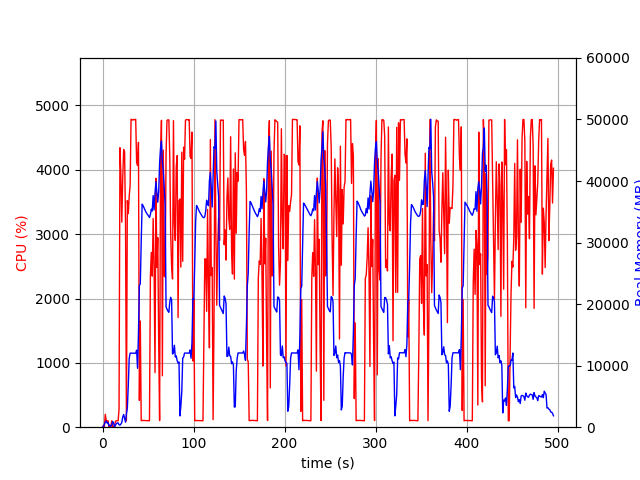

Data behind this chart, as committed beside it:
elapsed_time, nproc, cpu, mem_real, mem_virtual
4.0531158447265625e-05, 1, 0.0, 7.891, 3185
1.006, 2, 28.8, 61.1, 172
2.013, 4, 12.9, 503.8, 2106
3.02, 4, 200.6, 796.3, 2539
4.027, 5, 101.3, 1007, 3069
5.034, 3, 99.3, 681.8, 2102
6.041, 3, 99.3, 767.1, 2214
7.048, 3, 1.0, 247, 1540
8.055, 3, 3.0, 310.1, 1602
9.063, 3, 1.0, 142.2, 1436
10.07, 3, 99.3, 373.5, 1676
11.08, 7, 5.9, 934.7, 3437
12.09, 6, 6.0, 679.7, 2835
13.1, 2, 2.0, 32.96, 82.48
14.1, 1, 88.4, 290.1, 1261
15.11, 1, 99.3, 554.1, 1901
16.12, 1, 101.2, 695.7, 2675
17.12, 1, 99.3, 695.7, 2675
18.13, 1, 281.0, 399.9, 6657
19.14, 1, 4344, 343.6, 6667
20.15, 1, 3926, 503.7, 6693
21.16, 1, 3187, 759.5, 7265
22.19, 1, 3870, 1657, 7265
23.21, 1, 4316, 2060, 7265
24.22, 1, 4281, 1406, 7273
25.24, 1, 3177, 809.3, 8297
26.25, 1, 100.2, 2201, 9349
27.26, 1, 3520, 3090, 9381
28.29, 1, 3319, 6840, 13783
29.3, 1, 3586, 11150, 25585
30.31, 1, 3763, 12038, 25585
31.33, 1, 4787, 12031, 25585
32.35, 1, 4780, 12018, 25585
33.37, 1, 4772, 12018, 25585
34.39, 1, 4784, 12018, 25585
35.41, 1, 4778, 12013, 25585
36.43, 1, 4785, 12013, 25585
37.45, 1, 4121, 12516, 25585
38.46, 1, 4067, 9576, 25958
39.47, 1, 4427, 15252, 41551
40.48, 1, 416.5, 23004, 41551
41.5, 1, 1649, 23298, 62031
42.5, 1, 101.2, 30207, 62031
43.51, 1, 104.2, 36244, 62031
44.52, 1, 104.2, 36010, 62031
45.53, 1, 106.2, 35678, 62031
46.53, 1, 103.3, 35351, 62031
47.54, 1, 103.2, 35006, 62031
48.55, 1, 102.2, 34763, 62031
49.56, 1, 101.3, 34526, 62031
50.56, 1, 100.3, 34336, 62031
51.57, 1, 100.0, 34074, 62031
52.58, 1, 2347, 34558, 62031
53.59, 1, 2716, 35429, 62031
54.62, 1, 2348, 35137, 62051
55.63, 1, 3244, 37636, 62051
56.64, 1, 2491, 35295, 62051
57.66, 1, 848.1, 38098, 86627
58.67, 1, 3870, 39896, 86627
59.69, 1, 2486, 38306, 86627
... 430 more rows
